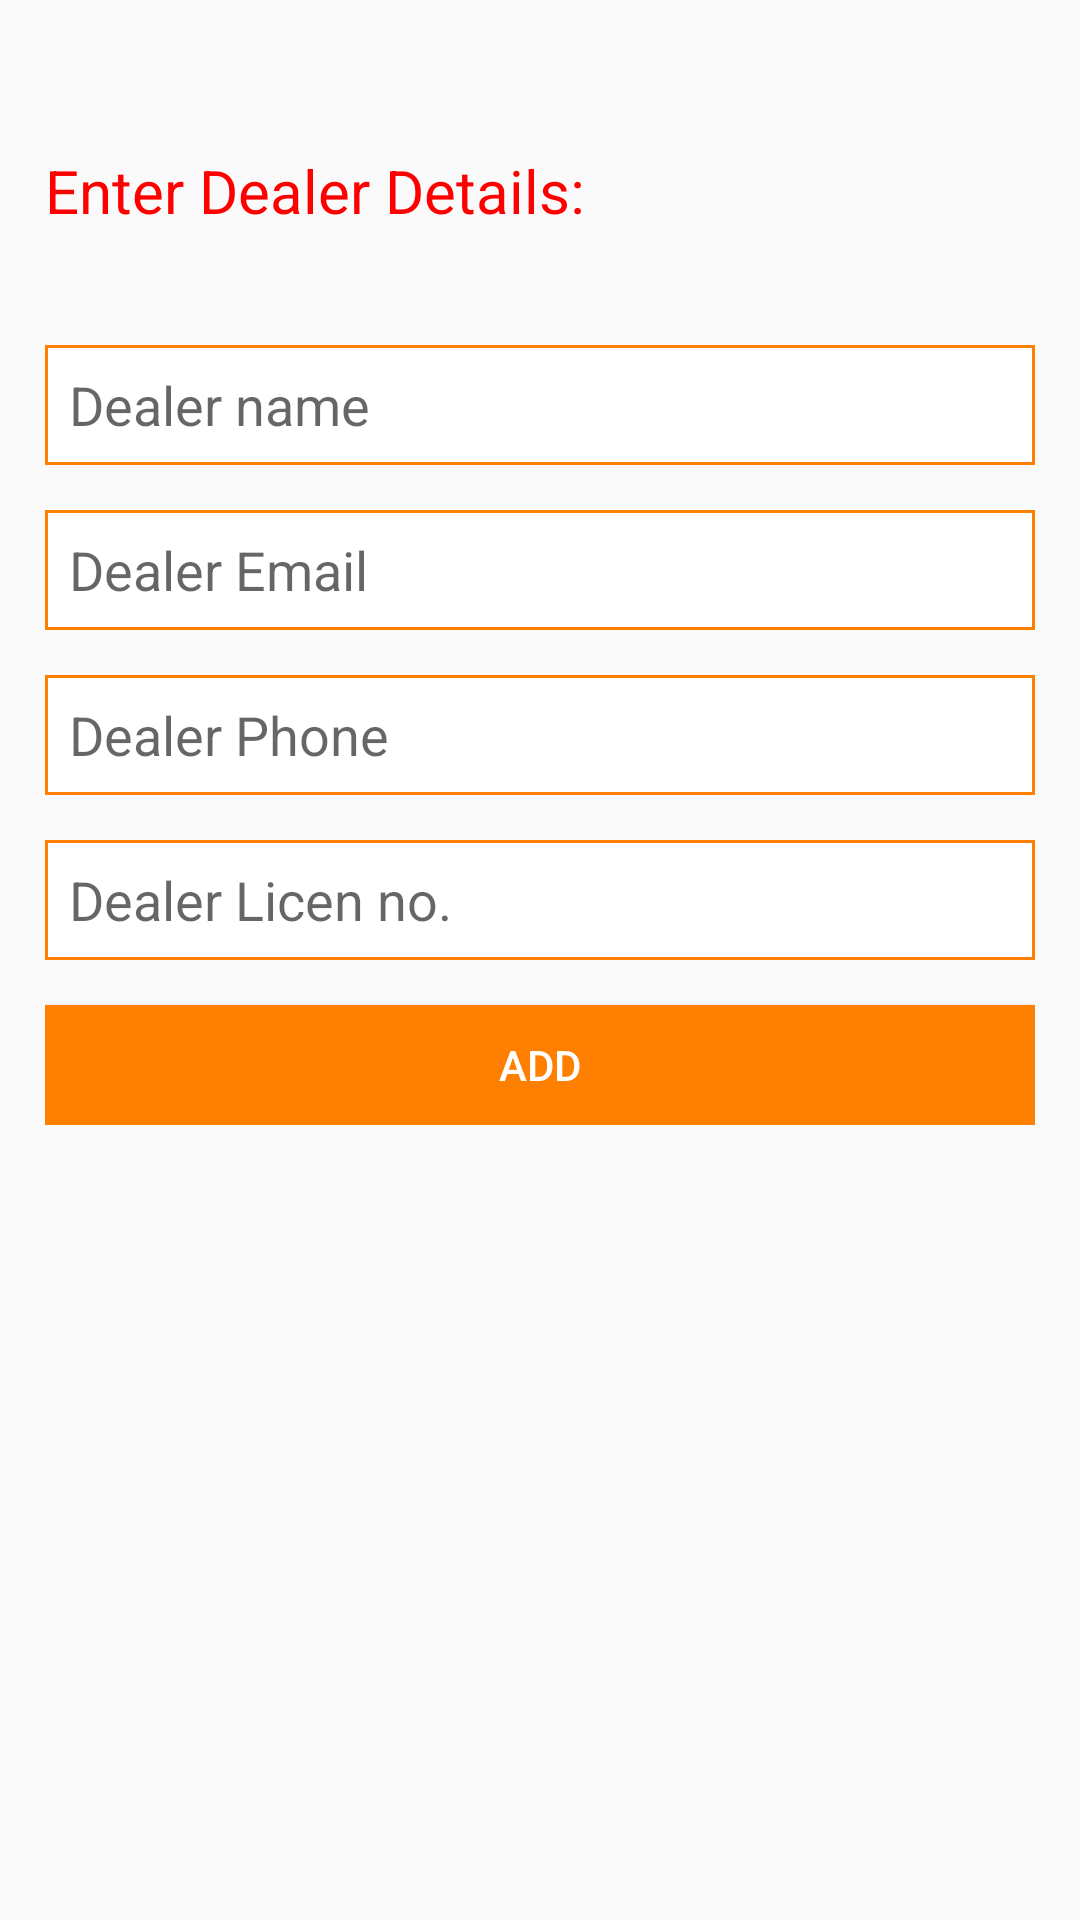

Write the Android layout XML for this screen, with the resource values it uses.
<!-- AndroidManifest.xml: application theme AppTheme -->
<!-- res/layout/activity_add_dealers.xml -->
<?xml version="1.0" encoding="utf-8"?>
<RelativeLayout xmlns:android="http://schemas.android.com/apk/res/android"
    xmlns:app="http://schemas.android.com/apk/res-auto"
    xmlns:tools="http://schemas.android.com/tools"
    android:layout_width="match_parent"
    android:layout_height="match_parent"
    tools:context=".Activity.AddDealersActivity">
    <TextView
        android:layout_width="wrap_content"
        android:layout_height="wrap_content"
        android:text="Enter Dealer Details:"
        android:textSize="20dp"
        android:textColor="@color/red"
        android:layout_marginTop="50dp"
        android:paddingLeft="15dp"/>
    <LinearLayout

        android:layout_width="match_parent"
        android:orientation="vertical"
        android:layout_marginTop="100dp"
        android:padding="15dp"
        android:layout_height="wrap_content">
        <EditText
            android:layout_width="match_parent"
            android:layout_height="40dp"
            android:hint="Dealer name"
            android:inputType="text"
            android:paddingLeft="8dp"
            android:id="@+id/admin_id_dealer_name"
            android:background="@drawable/edittextbackground"
            />
        <EditText
            android:layout_width="match_parent"
            android:layout_height="40dp"
            android:inputType="textEmailAddress"
            android:hint="Dealer Email"
            android:layout_marginTop="15dp"
            android:paddingLeft="8dp"
            android:id="@+id/admin_id_dealer_email"
            android:background="@drawable/edittextbackground"
            />
        <EditText
            android:layout_width="match_parent"
            android:layout_height="40dp"
            android:hint="Dealer Phone"
            android:inputType="number"
            android:layout_marginTop="15dp"
            android:paddingLeft="8dp"
            android:id="@+id/admin_id_dealer_phone"
            android:background="@drawable/edittextbackground"
            />
        <EditText
            android:layout_width="match_parent"
            android:layout_height="40dp"
            android:hint="Dealer Licen no."
            android:layout_marginTop="15dp"
            android:inputType="text"
            android:paddingLeft="8dp"
            android:id="@+id/admin_id_dealer_licen"
            android:background="@drawable/edittextbackground"
            />

        <Button
            android:layout_width="match_parent"
            android:layout_height="40dp"
            android:layout_marginTop="15dp"
            android:text="Add"
            android:id="@+id/btn_add_dealer"
            android:textColor="@color/white"
            android:background="@color/orange"/>
    </LinearLayout>

</RelativeLayout>
<!-- resources referenced by this layout -->
<resources>
  <color name="orange">#ff8000</color>
  <color name="red">#ff0000</color>
  <color name="white">#ffffff</color>
  <!-- drawable edittextbackground (drawable) -->
  <?xml version="1.0" encoding="utf-8"?>
  <shape xmlns:android="http://schemas.android.com/apk/res/android"
      >
      <solid android:color="#ffffff" />
  
      
      <stroke android:width="1dp" android:color="#ff8000" />
  </shape>
  <style name="AppTheme" parent="Theme.AppCompat.Light.DarkActionBar">
          
          <item name="colorPrimary">@color/black</item>
          <item name="colorPrimaryDark">@color/black</item>
          <item name="colorAccent">@color/black</item>
      </style>
  <color name="black">#000000</color>
</resources>
